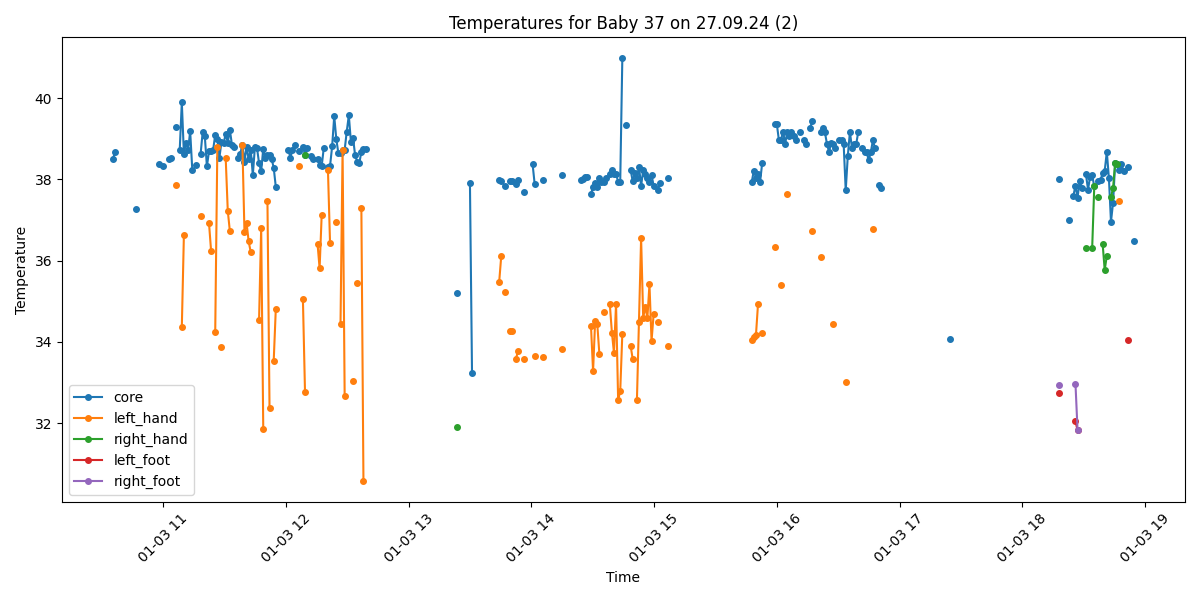

Data behind this chart, as committed beside it:
Process, Image Path, core, left_hand, right_hand, left_foot, right_foot, limbs_avg, core_minus_limbs, diagnosis
False, /data/uabcvmsc/shared/newborn/37/27.09.2…, , , , , , , , 
False, /data/uabcvmsc/shared/newborn/37/27.09.2…, , , , , , , , 
False, /data/uabcvmsc/shared/newborn/37/27.09.2…, , , , , , , , 
False, /data/uabcvmsc/shared/newborn/37/27.09.2…, , , , , , , , 
True, /data/uabcvmsc/shared/newborn/37/27.09.2…, 38.5, , , , , , , Fever
True, /data/uabcvmsc/shared/newborn/37/27.09.2…, 38.68, , , , , , , Fever
False, /data/uabcvmsc/shared/newborn/37/27.09.2…, , , , , , , , 
False, /data/uabcvmsc/shared/newborn/37/27.09.2…, , , , , , , , 
False, /data/uabcvmsc/shared/newborn/37/27.09.2…, , , , , , , , 
False, /data/uabcvmsc/shared/newborn/37/27.09.2…, , , , , , , , 
False, /data/uabcvmsc/shared/newborn/37/27.09.2…, , , , , , , , 
False, /data/uabcvmsc/shared/newborn/37/27.09.2…, , , , , , , , 
False, /data/uabcvmsc/shared/newborn/37/27.09.2…, , , , , , , , 
False, /data/uabcvmsc/shared/newborn/37/27.09.2…, , , , , , , , 
False, /data/uabcvmsc/shared/newborn/37/27.09.2…, , , , , , , , 
True, /data/uabcvmsc/shared/newborn/37/27.09.2…, 37.28, , , , , , , Normal
False, /data/uabcvmsc/shared/newborn/37/27.09.2…, , , , , , , , 
False, /data/uabcvmsc/shared/newborn/37/27.09.2…, , , , , , , , 
False, /data/uabcvmsc/shared/newborn/37/27.09.2…, , , , , , , , 
False, /data/uabcvmsc/shared/newborn/37/27.09.2…, , , , , , , , 
False, /data/uabcvmsc/shared/newborn/37/27.09.2…, , , , , , , , 
False, /data/uabcvmsc/shared/newborn/37/27.09.2…, , , , , , , , 
False, /data/uabcvmsc/shared/newborn/37/27.09.2…, , , , , , , , 
False, /data/uabcvmsc/shared/newborn/37/27.09.2…, , , , , , , , 
False, /data/uabcvmsc/shared/newborn/37/27.09.2…, , , , , , , , 
False, /data/uabcvmsc/shared/newborn/37/27.09.2…, , , , , , , , 
True, /data/uabcvmsc/shared/newborn/37/27.09.2…, 38.39, , , , , , , Fever
False, /data/uabcvmsc/shared/newborn/37/27.09.2…, , , , , , , , 
True, /data/uabcvmsc/shared/newborn/37/27.09.2…, 38.33, , , , , , , Fever
False, /data/uabcvmsc/shared/newborn/37/27.09.2…, , , , , , , , 
False, /data/uabcvmsc/shared/newborn/37/27.09.2…, , , , , , , , 
True, /data/uabcvmsc/shared/newborn/37/27.09.2…, 38.51, , , , , , , Fever
True, /data/uabcvmsc/shared/newborn/37/27.09.2…, 38.52, , , , , , , Fever
False, /data/uabcvmsc/shared/newborn/37/27.09.2…, , , , , , , , 
True, /data/uabcvmsc/shared/newborn/37/27.09.2…, 39.3, 37.86, , , , 37.86, 1.44, Fever
False, /data/uabcvmsc/shared/newborn/37/27.09.2…, , , , , , , , 
True, /data/uabcvmsc/shared/newborn/37/27.09.2…, 38.73, , , , , , , Fever
True, /data/uabcvmsc/shared/newborn/37/27.09.2…, 39.9, 34.36, , , , 34.36, 5.54, Fever and Peripheral shutdown
True, /data/uabcvmsc/shared/newborn/37/27.09.2…, 38.63, 36.63, , , , 36.63, 2.0, Fever
True, /data/uabcvmsc/shared/newborn/37/27.09.2…, 38.91, , , , , , , Fever
True, /data/uabcvmsc/shared/newborn/37/27.09.2…, 38.72, , , , , , , Fever
True, /data/uabcvmsc/shared/newborn/37/27.09.2…, 39.19, , , , , , , Fever
True, /data/uabcvmsc/shared/newborn/37/27.09.2…, 38.24, , , , , , , Fever
False, /data/uabcvmsc/shared/newborn/37/27.09.2…, , , , , , , , 
True, /data/uabcvmsc/shared/newborn/37/27.09.2…, 38.35, , , , , , , Fever
False, /data/uabcvmsc/shared/newborn/37/27.09.2…, , , , , , , , 
True, /data/uabcvmsc/shared/newborn/37/27.09.2…, 38.63, 37.09, , , , 37.09, 1.54, Fever
True, /data/uabcvmsc/shared/newborn/37/27.09.2…, 39.18, , , , , , , Fever
True, /data/uabcvmsc/shared/newborn/37/27.09.2…, 39.07, , , , , , , Fever
True, /data/uabcvmsc/shared/newborn/37/27.09.2…, 38.32, , , , , , , Fever
True, /data/uabcvmsc/shared/newborn/37/27.09.2…, 38.69, 36.93, , , , 36.93, 1.76, Fever
True, /data/uabcvmsc/shared/newborn/37/27.09.2…, 38.69, 36.25, , , , 36.25, 2.44, Fever
True, /data/uabcvmsc/shared/newborn/37/27.09.2…, 38.73, , , , , , , Fever
True, /data/uabcvmsc/shared/newborn/37/27.09.2…, 39.1, 34.24, , , , 34.24, 4.86, Fever and Peripheral shutdown
True, /data/uabcvmsc/shared/newborn/37/27.09.2…, 39.0, 38.8, , , , 38.8, 0.2, Fever
True, /data/uabcvmsc/shared/newborn/37/27.09.2…, 38.54, , , , , , , Fever
True, /data/uabcvmsc/shared/newborn/37/27.09.2…, 38.93, 33.88, , , , 33.88, 5.05, Fever and Peripheral shutdown
True, /data/uabcvmsc/shared/newborn/37/27.09.2…, 38.89, , , , , , , Fever
True, /data/uabcvmsc/shared/newborn/37/27.09.2…, 39.12, 38.53, , , , 38.53, 0.59, Fever
True, /data/uabcvmsc/shared/newborn/37/27.09.2…, 38.91, 37.23, , , , 37.23, 1.68, Fever
... 440 more rows
